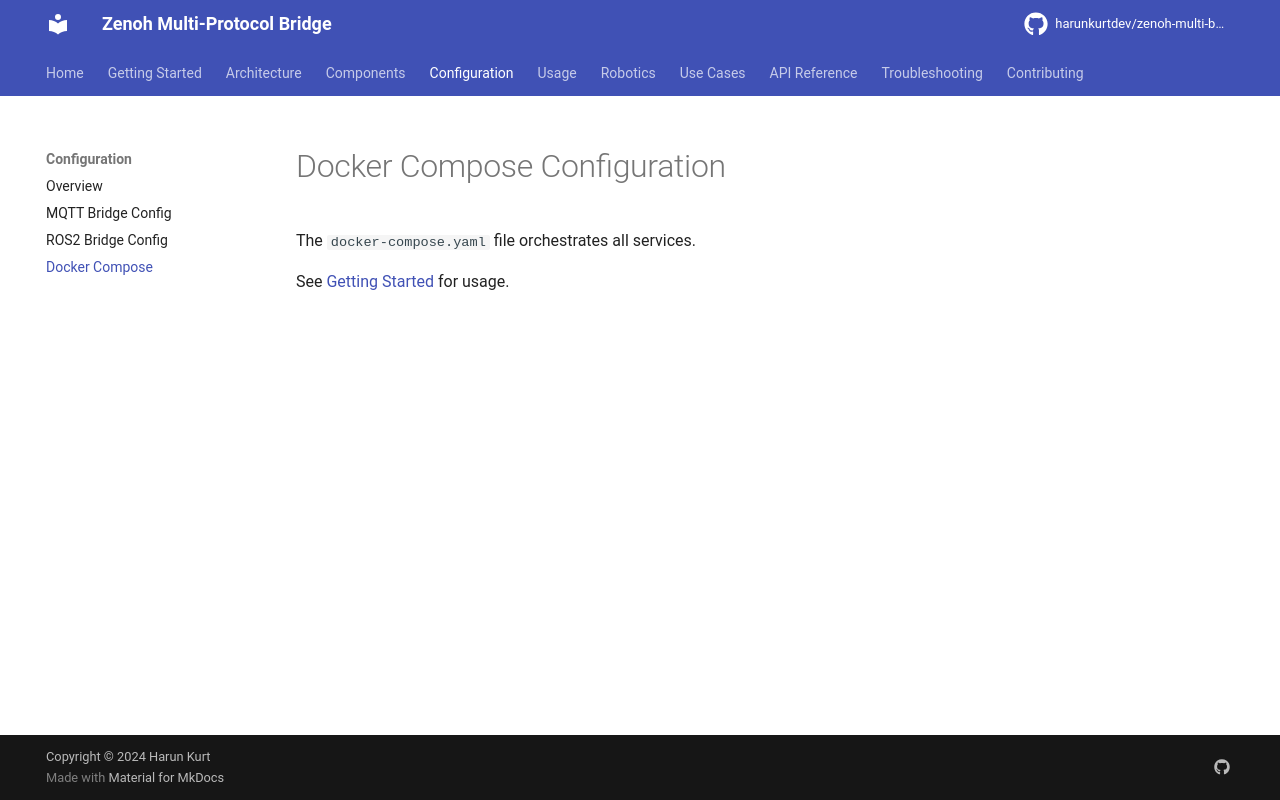

repository: harunkurtdev/zenoh-multi-bridge · page: configuration/docker-compose/index.html · generator: mkdocs

# Docker Compose Configuration

The `docker-compose.yaml` file orchestrates all services.

See [Getting Started](../getting-started/installation.md) for usage.
